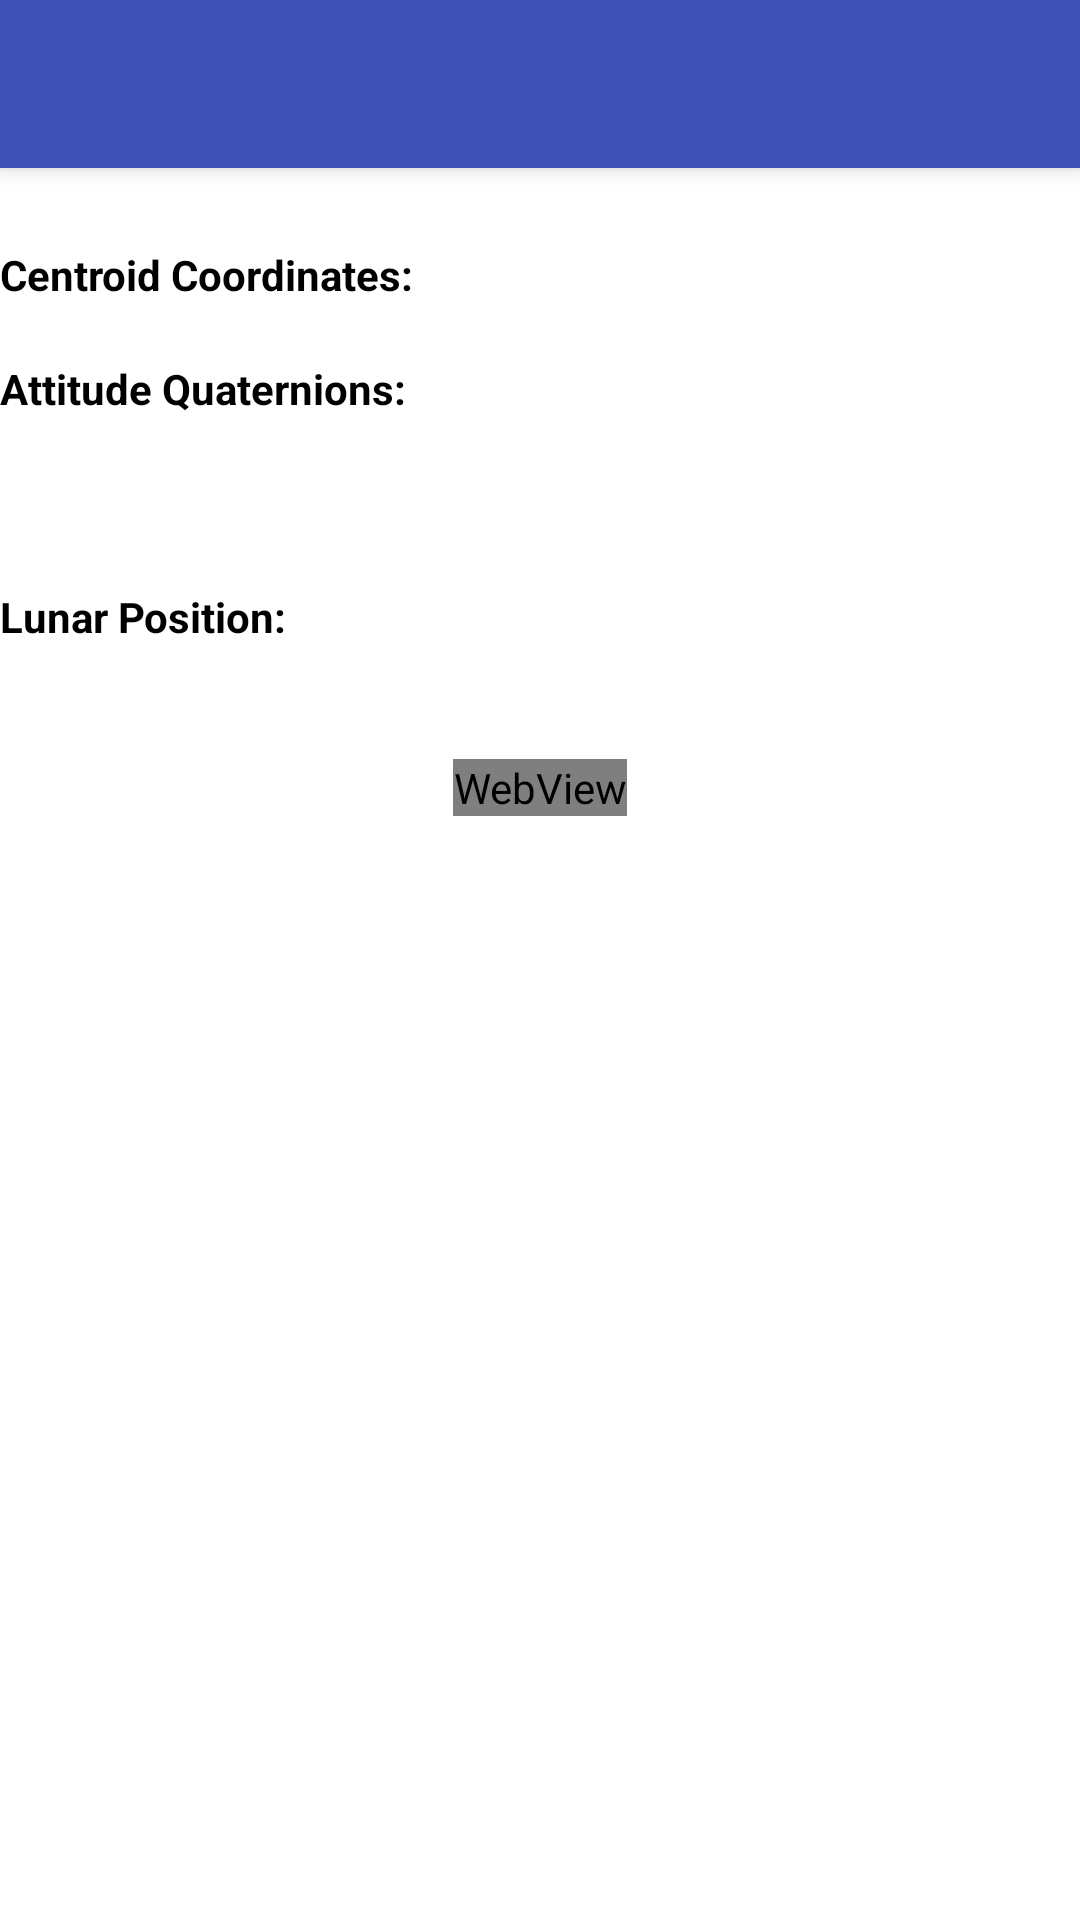

The Android layout XML behind this screen, and the referenced resources:
<!-- AndroidManifest.xml: activity theme AppTheme.NoActionBar -->
<!-- res/layout/activity_detail.xml -->
<?xml version="1.0" encoding="utf-8"?>
<android.support.design.widget.CoordinatorLayout
    xmlns:app="http://schemas.android.com/apk/res-auto"
    xmlns:android="http://schemas.android.com/apk/res/android"
    android:layout_width="match_parent"
    android:layout_height="match_parent"
    android:background="@android:color/white">
    
    <android.support.design.widget.AppBarLayout
        android:layout_width="match_parent"
        android:layout_height="wrap_content">

        <android.support.v7.widget.Toolbar
            android:id="@+id/detail_toolbar"
            android:layout_width="match_parent"
            android:layout_height="?attr/actionBarSize"
            app:layout_scrollFlags="scroll|enterAlways"
            app:theme="@style/AppTheme.ToolbarStyle"/>

    </android.support.design.widget.AppBarLayout>
    
    <RelativeLayout
        android:layout_width="match_parent"
        android:layout_height="match_parent"
        app:layout_behavior="@string/appbar_scrolling_view_behavior"
        android:id="@+id/layoutImageDetail">

        <android.support.v7.widget.AppCompatImageView
            android:layout_width="wrap_content"
            android:layout_height="wrap_content"
            android:layout_alignParentTop="true"
            android:layout_centerHorizontal="true"
            android:layout_marginTop="7dp"
            android:id="@+id/imageView"
            android:src="@drawable/ic_launcher_background" />

        <android.support.v7.widget.AppCompatTextView
            android:id="@+id/dateTV"
            android:layout_width="wrap_content"
            android:layout_height="wrap_content"
            android:layout_below="@+id/imageView"
            android:layout_centerHorizontal="true"
            android:textColor="@android:color/black"
            android:textStyle="bold" />
        <android.support.v7.widget.AppCompatTextView
            android:layout_width="wrap_content"
            android:layout_height="wrap_content"
            android:layout_below="@+id/dateTV"
            android:text="@string/centroid_coordinates"
            android:textColor="@android:color/black"
            android:textStyle="bold"
            android:id="@+id/centroid_coordinates"/>

        <android.support.v7.widget.AppCompatTextView
            android:id="@+id/centroid_coordinatesLat"
            android:layout_width="wrap_content"
            android:layout_height="wrap_content"
            android:layout_below="@id/dateTV"
            android:layout_toEndOf="@+id/centroid_coordinates"
            android:paddingStart="3dp" />

        <android.support.v7.widget.AppCompatTextView
            android:id="@+id/centroid_coordinatesLon"
            android:layout_width="wrap_content"
            android:layout_height="wrap_content"
            android:layout_below="@+id/centroid_coordinatesLat"
            android:layout_toEndOf="@id/centroid_coordinates"
            android:paddingStart="3dp" />
        <android.support.v7.widget.AppCompatTextView
            android:layout_width="wrap_content"
            android:layout_height="wrap_content"
            android:layout_below="@id/centroid_coordinatesLon"
            android:id="@+id/attitude_quaternions"
            android:text="@string/attitude_quaternions"
            android:textColor="@android:color/black"
            android:textStyle="bold"/>

        <android.support.v7.widget.AppCompatTextView
            android:id="@+id/attitude_quaternionsQ0"
            android:layout_width="wrap_content"
            android:layout_height="wrap_content"
            android:layout_below="@+id/centroid_coordinatesLon"
            android:layout_toEndOf="@+id/attitude_quaternions"
            android:paddingStart="3dp" />

        <android.support.v7.widget.AppCompatTextView
            android:id="@+id/attitude_quaternionsQ1"
            android:layout_width="wrap_content"
            android:layout_height="wrap_content"
            android:layout_below="@+id/attitude_quaternionsQ0"
            android:layout_toEndOf="@+id/attitude_quaternions"
            android:paddingStart="3dp" />

        <android.support.v7.widget.AppCompatTextView
            android:id="@+id/attitude_quaternionsQ2"
            android:layout_width="wrap_content"
            android:layout_height="wrap_content"
            android:layout_below="@+id/attitude_quaternionsQ1"
            android:layout_toEndOf="@+id/attitude_quaternions"
            android:paddingStart="3dp" />

        <android.support.v7.widget.AppCompatTextView
            android:id="@+id/attitude_quaternionsQ3"
            android:layout_width="wrap_content"
            android:layout_height="wrap_content"
            android:layout_below="@+id/attitude_quaternionsQ2"
            android:layout_toEndOf="@+id/attitude_quaternions"
            android:paddingStart="3dp" />
        <android.support.v7.widget.AppCompatTextView
            android:layout_width="wrap_content"
            android:layout_height="wrap_content"
            android:text="@string/lunar_position"
            android:id="@+id/lunar_position"
            android:layout_below="@+id/attitude_quaternionsQ3"
            android:textColor="@android:color/black"
            android:textStyle="bold"/>

        <android.support.v7.widget.AppCompatTextView
            android:id="@+id/lunar_positionX"
            android:layout_width="wrap_content"
            android:layout_height="wrap_content"
            android:layout_below="@+id/attitude_quaternionsQ3"
            android:layout_toEndOf="@+id/lunar_position"
            android:paddingStart="3dp" />

        <android.support.v7.widget.AppCompatTextView
            android:id="@+id/lunar_positionY"
            android:layout_width="wrap_content"
            android:layout_height="wrap_content"
            android:layout_below="@+id/lunar_positionX"
            android:layout_toEndOf="@+id/lunar_position"
            android:paddingStart="3dp" />

        <android.support.v7.widget.AppCompatTextView
            android:id="@+id/lunar_positionZ"
            android:layout_width="wrap_content"
            android:layout_height="wrap_content"
            android:layout_below="@+id/lunar_positionY"
            android:layout_toEndOf="@+id/lunar_position"
            android:paddingStart="3dp" />
        <WebView
            android:layout_width="wrap_content"
            android:layout_height="wrap_content"
            android:layout_below="@+id/lunar_positionZ"
            android:layout_centerHorizontal="true"
            android:id="@+id/webView"/>
    </RelativeLayout>
    
    <com.example.nasaepicimages.mvp.common.ErrorView
        android:id="@+id/errorView"
        android:layout_width="wrap_content"
        android:layout_height="match_parent"
        android:visibility="gone"/>

    <ProgressBar
        android:layout_width="wrap_content"
        android:layout_height="wrap_content"
        android:layout_gravity="center"
        android:id="@+id/progress"
        android:visibility="gone"/>

</android.support.design.widget.CoordinatorLayout>
<!-- resources referenced by this layout -->
<resources>
  <string name="attitude_quaternions">Attitude Quaternions:</string>
  <string name="centroid_coordinates">Centroid Coordinates:</string>
  <string name="lunar_position">Lunar Position:</string>
  <style name="AppTheme.ToolbarStyle">
          <item name="android:textColorPrimary">@android:color/white</item>
          <item name="android:textColorSecondary">@android:color/white</item>
      </style>
  <style name="AppTheme.NoActionBar">
          <item name="windowActionBar">false</item>
          <item name="windowNoTitle">true</item>
      </style>
</resources>
